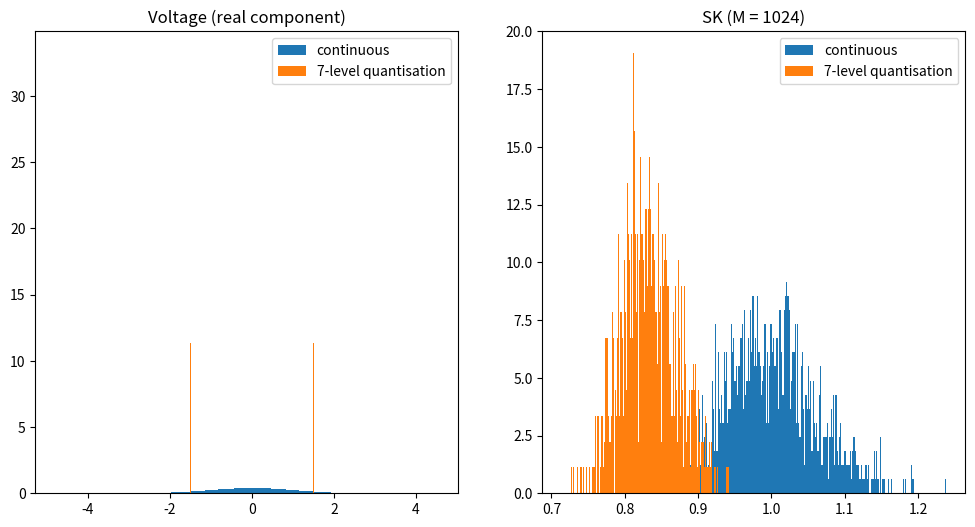

Here is the Python script that generated this plot: (Note: this script raises an exception after producing the figure.)
import numpy as np
import matplotlib.pyplot as plt


def spectral_kurtosis(S1, S2, M, Nd=1):
    return (M * Nd + 1) / (M - 1) * ((M * S2) / (S1 ** 2) - 1)


M = 1024
K = 1000 #75000
xr = np.random.normal(size=M * K)
xi = np.random.normal(size=M * K)
x = xr + 1j * xi
p = np.abs(x.reshape(M, -1)) ** 2
S1 = p.sum(axis=0)
S2 = (p * p).sum(axis=0)
sk = spectral_kurtosis(S1, S2, M)

n_levels = 7 #255
max_level = 3.0
mid = n_levels // 2 + 1
levels = max_level * (1 + np.arange(n_levels) - mid) / mid
edges = 0.5 * (levels[1:] + levels[:-1])

print("mid   :", mid)
print("levels:", levels)
print("edges :", edges)

xrq = levels[edges.searchsorted(xr)]
xiq = levels[edges.searchsorted(xi)]
xq = xrq + 1j * xiq
pq = np.abs(xq.reshape(M, -1)) ** 2
S1q = pq.sum(axis=0)
S2q = (pq * pq).sum(axis=0)
skq = spectral_kurtosis(S1q, S2q, M)

fig, ax = plt.subplots(1, 2, figsize=(12, 6))
ax[0].hist(xr, bins=512, density=True, label='continuous')
ax[0].hist(xrq, bins=512, density=True, label=f'{n_levels}-level quantisation')
ax[0].legend()
ax[0].set_title('Voltage (real component)')
ax[1].hist(sk, bins=256, density=True, label='continuous')
ax[1].hist(skq, bins=256, density=True, label=f'{n_levels}-level quantisation')
ax[1].legend()
ax[1].set_title(f'SK (M = {M})')
plt.show()
#fig.savefig('sk_v_quant_sim.png', dpi=300)

N = 25
M = 1500

pn = p.reshape(M, -1, N).sum(axis=-1)
S1n = pn.sum(axis=0)
S2n = (pn * pn).sum(axis=0)
skn = spectral_kurtosis(S1n, S2n, M, N * 2 * 0.5)

# From Helbourg's SK of quantised signals paper
p_levels = 2 * N * np.array([1.000, 1.259, 1.585, 1.995]) / 1.41
p_edges = 0.5 * (p_levels[1:] + p_levels[:-1])
pnq = p_levels[p_edges.searchsorted(pn)]
S1nq = pnq.sum(axis=0)
S2nq = (pnq * pnq).sum(axis=0)
sknq = spectral_kurtosis(S1nq, S2nq, M, N * 2 * 0.5)

fig, ax = plt.subplots(1, 2, figsize=(12, 6))
ax[0].hist(pn.ravel(), bins=100, density=True, label='continuous')
ax[0].hist(pnq.ravel(), bins=100, density=True, label=f'4-level quantisation')
ax[0].legend()
ax[0].set_title(f'Raw power (N = {N})')
ax[1].hist(skn, bins=100, density=True, label='continuous')
ax[1].hist(sknq, bins=100, density=True, label=f'4-level quantisation')
ax[1].legend()
ax[1].set_title(f'SK (M = {M})')
fig.savefig('sk_p_quant_sim.png', dpi=300)